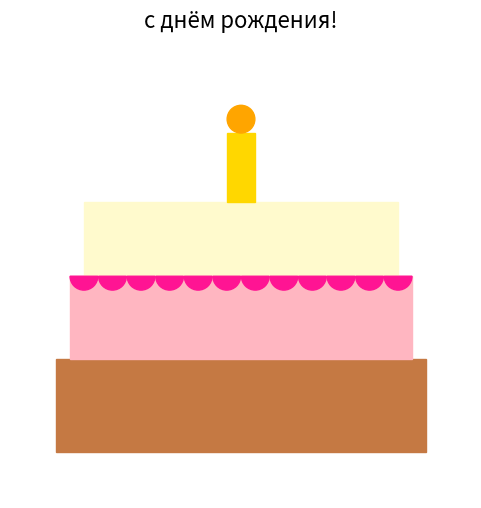

Write the Python code that produced this figure.
# a=[]
# c = int(input())
# b = int(input())
# z = int(input())
# s = int(input())
# a = [c,b,z,s]
# print(min(a))
import matplotlib.pyplot as plt
from matplotlib.patches import Rectangle, Circle, Wedge
import numpy as np

fig, ax = plt.subplots(figsize=(6, 6))
ax.set_xlim(0, 10)
ax.set_ylim(0, 10)
ax.set_aspect('equal')
ax.axis('off')

# Три слоя торта
ax.add_patch(Rectangle((1, 1), 8, 2, color="#C57943"))   # низ
ax.add_patch(Rectangle((1.3, 3), 7.4, 1.8, color="#FFB6C1"))  # середина
ax.add_patch(Rectangle((1.6, 4.8), 6.8, 1.6, color="#FFFACD")) # верх

# Глазурь каплями
for x in np.linspace(1.6, 8.4, 12):
    ax.add_patch(Wedge((x, 4.8), 0.3, 180, 360, color="#FF1493"))

# Свечка
ax.add_patch(Rectangle((4.7, 6.4), 0.6, 1.5, color="#FFD700"))
# Пламя
ax.add_patch(Circle((5, 8.2), 0.3, color="orange"))

ax.set_title("с днём рождения!", fontsize=16)
plt.show()
